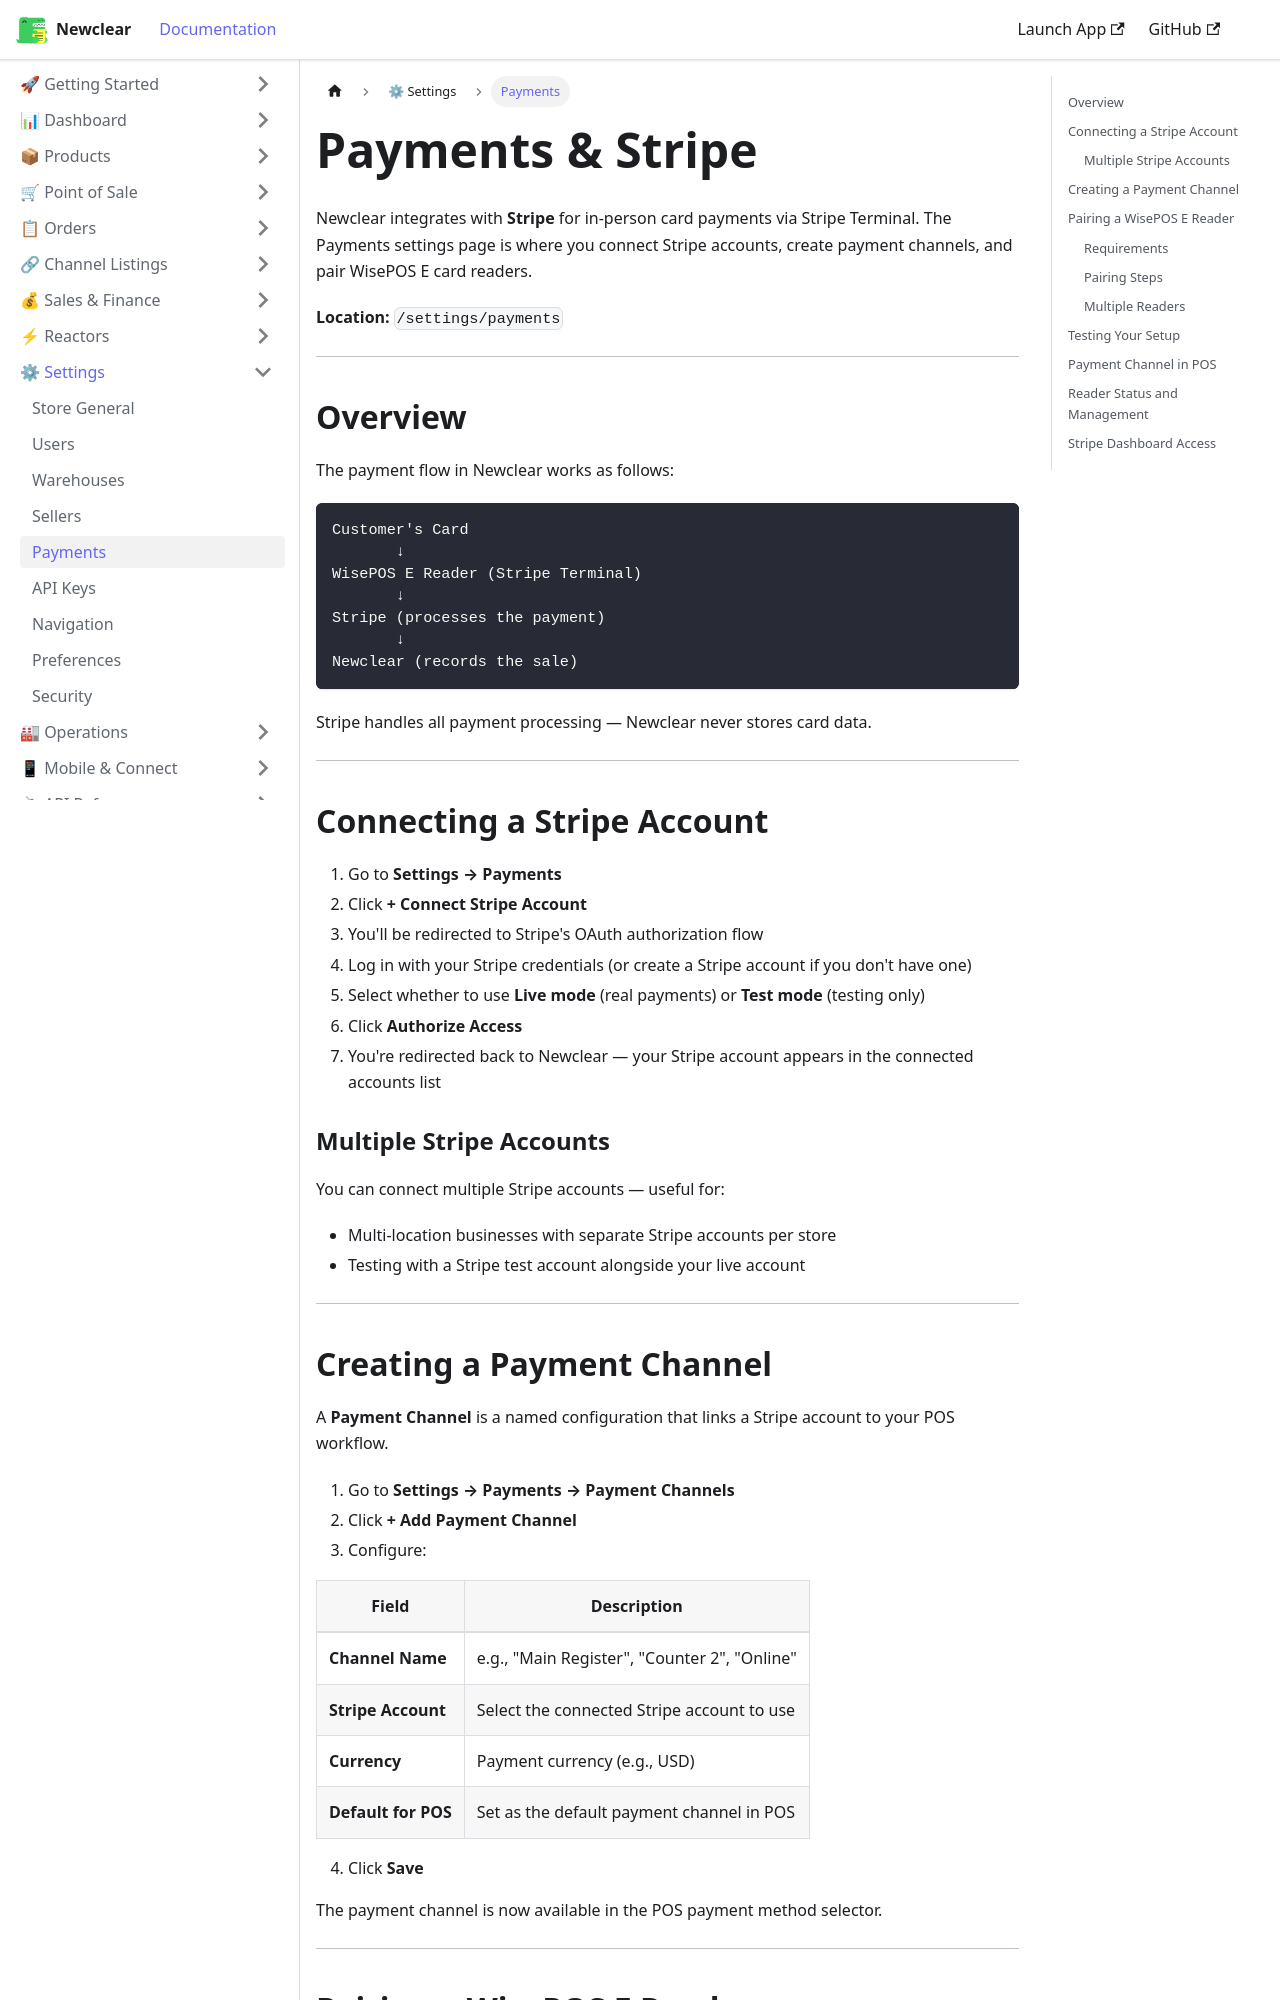

repository: hamzaofthedesert/newclear-docs · page: docs/settings/payments/index.html · generator: docusaurus

---
id: payments
title: Payments & Stripe
sidebar_label: Payments
description: Set up Stripe payments in Newclear — connecting Stripe accounts, creating payment channels, and pairing WisePOS E readers.
---

# Payments & Stripe

Newclear integrates with **Stripe** for in-person card payments via Stripe Terminal. The Payments settings page is where you connect Stripe accounts, create payment channels, and pair WisePOS E card readers.

**Location:** `/settings/payments`

---

## Overview

The payment flow in Newclear works as follows:

```
Customer's Card
       ↓
WisePOS E Reader (Stripe Terminal)
       ↓
Stripe (processes the payment)
       ↓
Newclear (records the sale)
```

Stripe handles all payment processing — Newclear never stores card data.

---

## Connecting a Stripe Account

1. Go to **Settings → Payments**
2. Click **+ Connect Stripe Account**
3. You'll be redirected to Stripe's OAuth authorization flow
4. Log in with your Stripe credentials (or create a Stripe account if you don't have one)
5. Select whether to use **Live mode** (real payments) or **Test mode** (testing only)
6. Click **Authorize Access**
7. You're redirected back to Newclear — your Stripe account appears in the connected accounts list

### Multiple Stripe Accounts
You can connect multiple Stripe accounts — useful for:
- Multi-location businesses with separate Stripe accounts per store
- Testing with a Stripe test account alongside your live account

---
